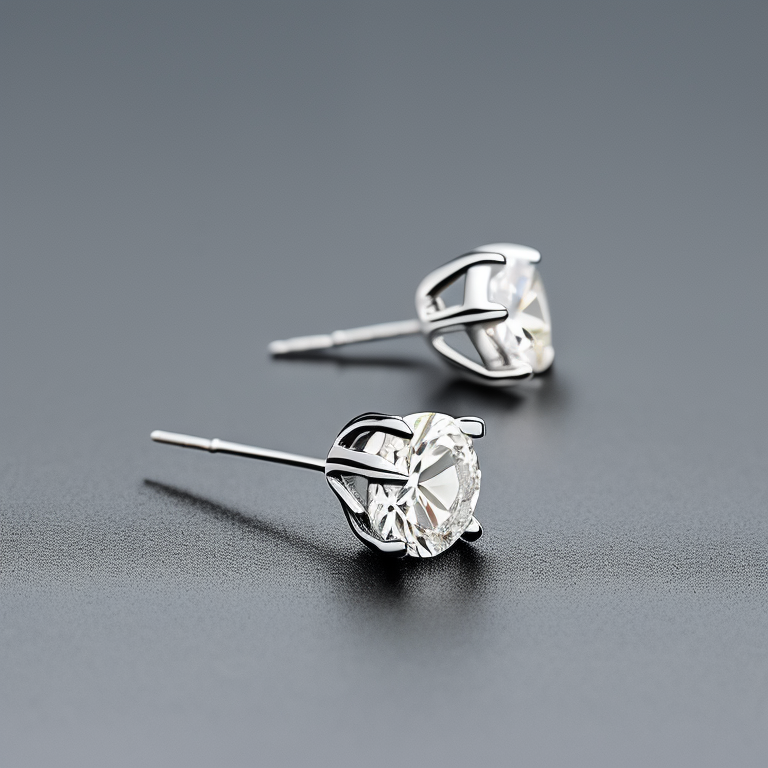
Generation parameters embedded in this image by AUTOMATIC1111 Stable Diffusion web UI or a fork of it (Forge, ...) (PNG 'parameters' text chunk):
Side View Photo of a 4 prong Solitaire Diamond White Gold Stud Earrings, no screw back, stillife photography, jewelry photography
Negative prompt: bad, blury, screw back, blur, standard post, secure lock back, thereaded post
Steps: 50, Sampler: Euler a, CFG scale: 7, Seed: 3889198926, Size: 768x768, Model hash: 4bdfc29c